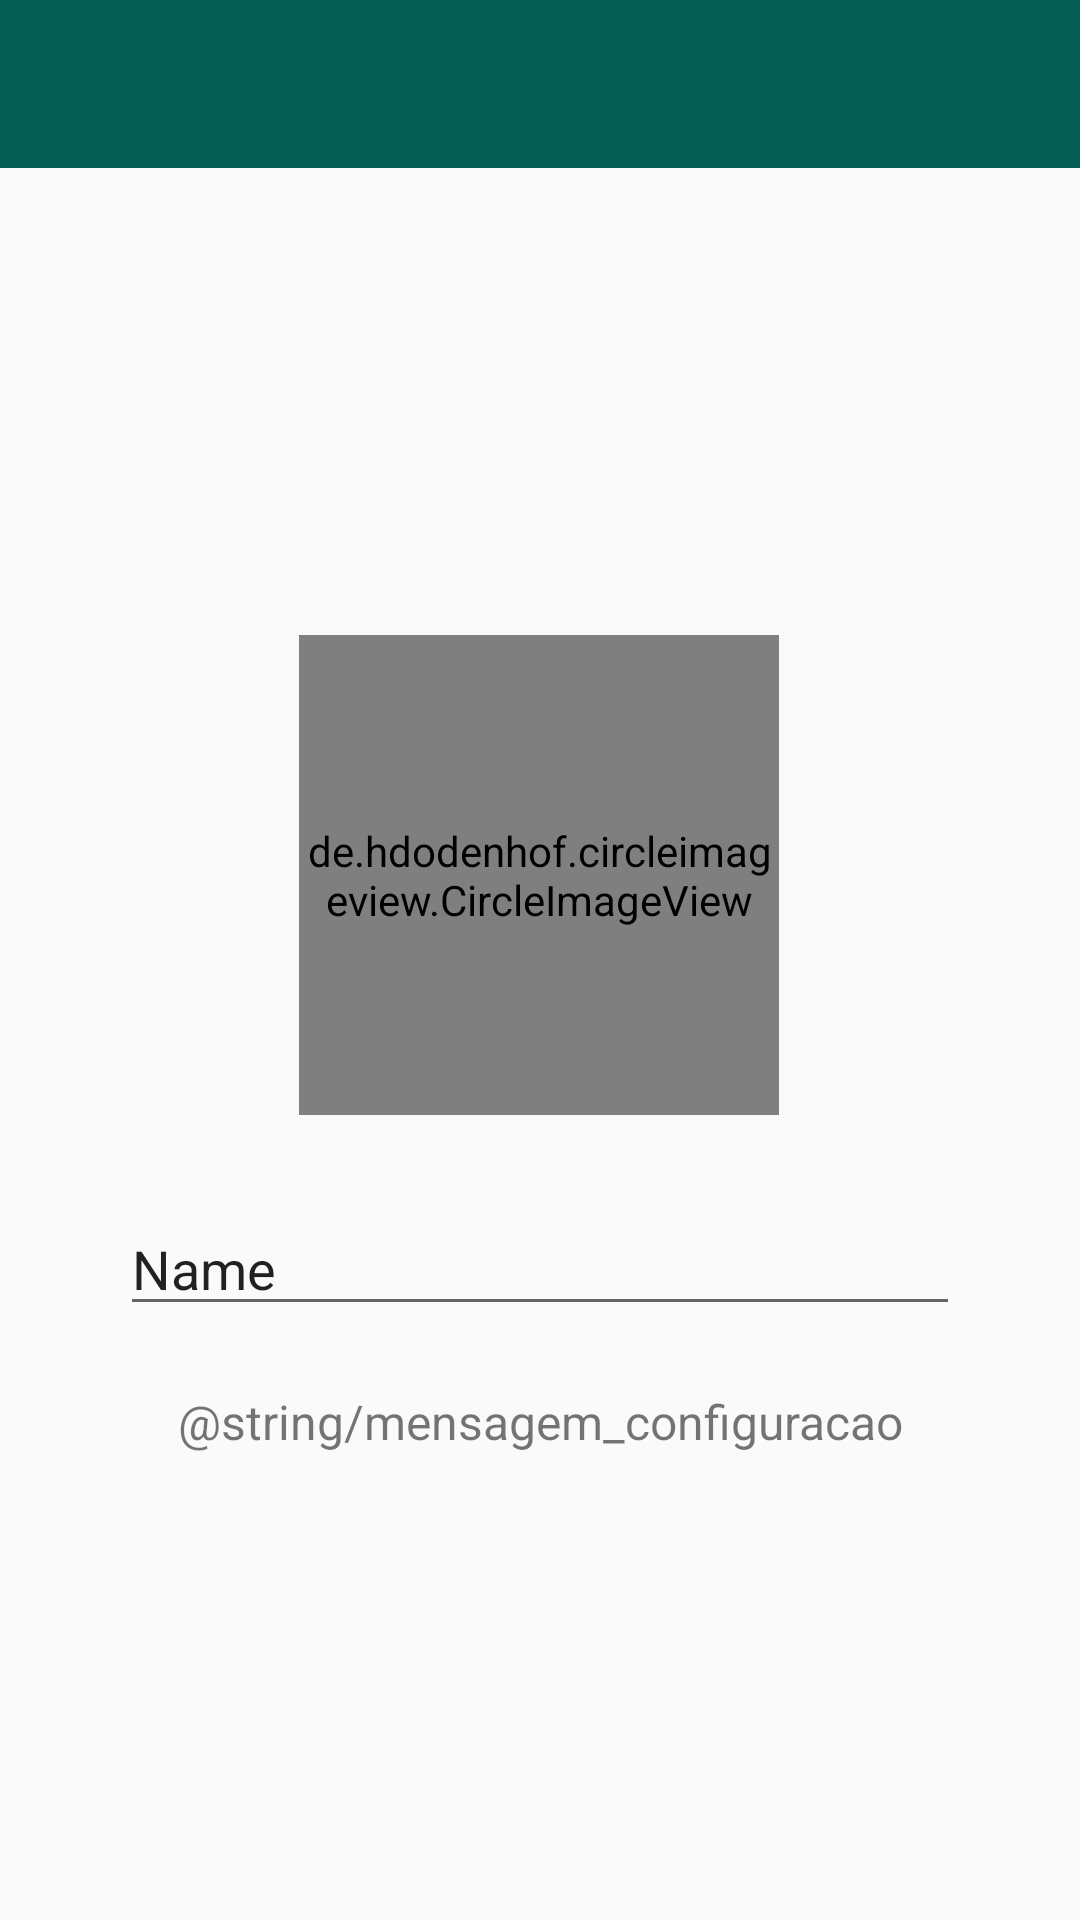

This screen was rendered from an Android layout file. Write that file and the resources it references.
<!-- AndroidManifest.xml: application theme AppTheme -->
<!-- res/layout/activity_configuracoes.xml -->
<?xml version="1.0" encoding="utf-8"?>
<androidx.constraintlayout.widget.ConstraintLayout xmlns:android="http://schemas.android.com/apk/res/android"
    xmlns:app="http://schemas.android.com/apk/res-auto"
    xmlns:tools="http://schemas.android.com/tools"
    android:layout_width="match_parent"
    android:layout_height="match_parent"
    tools:context=".activity.ConfiguracoesActivity">

    <include
        android:id="@+id/include"
        layout="@layout/toolbar"
        android:layout_width="0dp"
        android:layout_height="wrap_content"
        app:layout_constraintEnd_toEndOf="parent"
        app:layout_constraintStart_toStartOf="parent"
        app:layout_constraintTop_toTopOf="parent" />

    <de.hdodenhof.circleimageview.CircleImageView
        android:id="@+id/profile_image"
        android:layout_width="160dp"
        android:layout_height="160dp"
        android:layout_marginBottom="16dp"
        android:src="@drawable/padrao"
        app:layout_constraintBottom_toTopOf="@+id/linearLayout"
        app:layout_constraintEnd_toEndOf="parent"
        app:layout_constraintHorizontal_bias="0.498"
        app:layout_constraintStart_toStartOf="parent"
        app:layout_constraintTop_toBottomOf="@+id/include"
        app:layout_constraintVertical_chainStyle="packed" />

    <LinearLayout
        android:id="@+id/linearLayout"
        android:layout_width="0dp"
        android:layout_height="wrap_content"
        android:layout_marginStart="24dp"
        android:layout_marginLeft="24dp"
        android:layout_marginTop="8dp"
        android:layout_marginEnd="24dp"
        android:layout_marginRight="24dp"
        android:layout_marginBottom="8dp"
        android:orientation="horizontal"
        android:paddingLeft="16dp"
        android:paddingTop="5dp"
        android:paddingRight="16dp"
        android:paddingBottom="5dp"
        app:layout_constraintBottom_toTopOf="@+id/textView"
        app:layout_constraintEnd_toEndOf="parent"
        app:layout_constraintStart_toStartOf="parent"
        app:layout_constraintTop_toBottomOf="@+id/profile_image">

        <EditText
            android:id="@+id/editText2"
            android:layout_width="wrap_content"
            android:layout_height="wrap_content"
            android:layout_weight="1"
            android:ems="10"
            android:inputType="textPersonName"
            android:text="Name" />

        <ImageButton
            android:id="@+id/imageButton"
            android:layout_width="wrap_content"
            android:layout_height="wrap_content"
            android:layout_gravity="center_vertical"
            android:background="@drawable/ic_lapis_verde" />
    </LinearLayout>

    <TextView
        android:id="@+id/textView"
        android:layout_width="0dp"
        android:layout_height="wrap_content"
        android:layout_marginStart="24dp"
        android:layout_marginLeft="24dp"
        android:layout_marginTop="8dp"
        android:layout_marginEnd="24dp"
        android:layout_marginRight="24dp"
        android:gravity="center"
        android:text="@string/mensagem_configuracao"
        android:textAllCaps="false"
        android:textSize="16sp"
        app:layout_constraintBottom_toBottomOf="parent"
        app:layout_constraintEnd_toEndOf="parent"
        app:layout_constraintStart_toStartOf="parent"
        app:layout_constraintTop_toBottomOf="@+id/linearLayout" />

</androidx.constraintlayout.widget.ConstraintLayout>
<!-- res/layout/toolbar.xml (included above) -->
<?xml version="1.0" encoding="utf-8"?>
<FrameLayout xmlns:android="http://schemas.android.com/apk/res/android"
    android:layout_width="match_parent" android:layout_height="wrap_content">

    <androidx.appcompat.widget.Toolbar
        android:id="@+id/toolbarPrincipal"
        android:layout_width="match_parent"
        android:layout_height="wrap_content"
        android:background="@color/colorPrimary"
        android:minHeight="?attr/actionBarSize"
        android:theme="@style/Toolbar" />

</FrameLayout>
<!-- resources referenced by this layout -->
<resources>
  <color name="colorPrimary">#075E54</color>
  <style name="Toolbar" parent="Theme.AppCompat.NoActionBar">
  
      </style>
  <style name="AppTheme" parent="Theme.AppCompat.Light.NoActionBar">
          
          <item name="colorPrimary">@color/colorPrimary</item>
          <item name="colorPrimaryDark">@color/colorPrimaryDark</item>
          <item name="colorAccent">@color/colorAccent</item>
      </style>
  <color name="colorPrimaryDark">#054D44</color>
  <color name="colorAccent">#25D366</color>
</resources>
